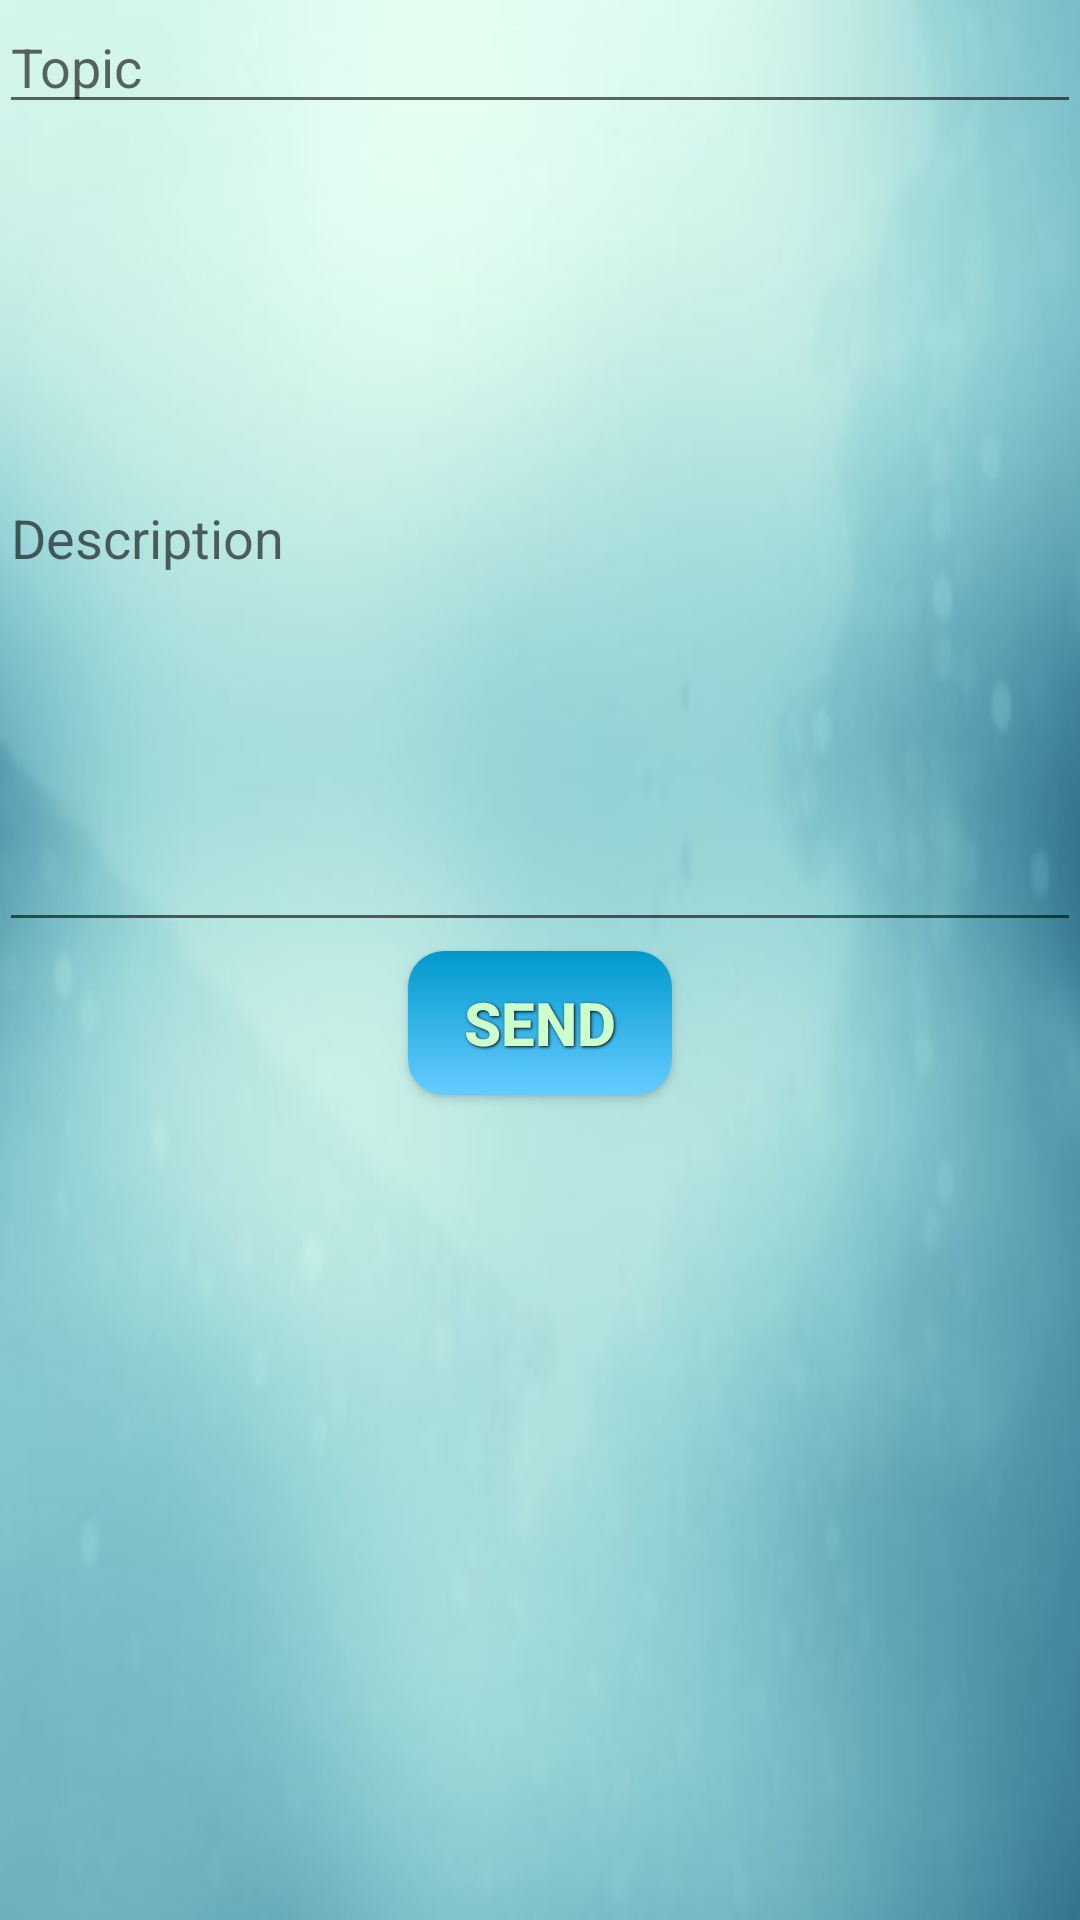

Write the Android layout XML for this screen, with the resource values it uses.
<!-- AndroidManifest.xml: application theme AppTheme -->
<!-- res/layout/activity_post.xml -->
<?xml version="1.0" encoding="utf-8"?>

<LinearLayout xmlns:android="http://schemas.android.com/apk/res/android"
    xmlns:tools="http://schemas.android.com/tools"
    android:layout_width="match_parent"
    android:layout_height="match_parent"
    android:paddingBottom="@dimen/activity_vertical_margin"
    android:paddingLeft="@dimen/activity_horizontal_margin"
    android:paddingRight="@dimen/activity_horizontal_margin"
    android:paddingTop="@dimen/activity_vertical_margin"
    tools:context="com.example.dipto.ieeemadc.PostActivity"
    android:orientation="vertical"
    android:background="@drawable/background"
    android:weightSum="1">

    <EditText
        android:layout_width="match_parent"
        android:layout_height="wrap_content"
        android:id="@+id/topicInput"
        android:width="200dp"
        android:hint="Topic"
        android:layout_alignParentTop="true"
        android:layout_alignParentLeft="true"
        android:layout_alignParentStart="true" />

    <EditText
        android:layout_width="match_parent"
        android:layout_height="wrap_content"
        android:inputType="textMultiLine"
        android:ems="10"
        android:id="@+id/desInput"
        android:width="400dp"
        android:hint="Description"
        android:layout_alignParentLeft="true"
        android:layout_alignParentStart="true"
        android:layout_below="@+id/topicInput"
        android:layout_weight="0.46" />

    <Button
        android:background="@drawable/buttonstyle"
        style="@style/button_text"
        android:layout_width="wrap_content"
        android:layout_height="wrap_content"
        android:text="send"
        android:id="@+id/sendButton"
        android:onClick="onSend"
        android:layout_toRightOf="@+id/topicInput"
        android:layout_toEndOf="@+id/topicInput"
        android:layout_alignParentTop="true"
        android:layout_gravity="center_horizontal" />

</LinearLayout>
<!-- resources referenced by this layout -->
<resources>
  <!-- drawable background: jpg bitmap (drawable, 13567 bytes) -->
  <!-- drawable buttonstyle (drawable) -->
  <?xml version="1.0" encoding="utf-8" ?>
  
  <selector xmlns:android="http://schemas.android.com/apk/res/android">
      <item android:state_pressed="true">
          <shape>
              <solid
                  android:color="#003399" />
              <stroke
                  android:width="1dp"
                  android:color="#000000"/>
              <corners
                  android:radius="6dp" />
              <padding
                  android:left="10dp"
                  android:top="10dp"
                  android:right="10dp"
                  android:bottom="10dp" />
          </shape>
      </item>
      <item>
          <shape>
              <gradient
                  android:startColor="#0099CC"
                  android:endColor="#66ccff"
                  android:angle="-315" />
              <corners
                  android:radius="12dp" />
              <padding
                  android:left="10dp"
                  android:top="10dp"
                  android:right="10dp"
                  android:bottom="10dp" />
          </shape>
      </item>
  </selector>
  <style name="button_text">
          <item name="android:layout_width">fill_parent</item>
          <item name="android:layout_height">wrap_content</item>
          <item name="android:textColor">#CCFFCC</item>
          <item name="android:gravity">center</item>
          <item name="android:layout_margin">3dp</item>
          <item name="android:textSize">20dp</item>
          <item name="android:textStyle">bold</item>
          <item name="android:shadowColor">#000000</item>
          <item name="android:shadowDx">1</item>
          <item name="android:shadowDy">1</item>
          <item name="android:shadowRadius">2</item>
      </style>
  <style name="AppTheme" parent="Theme.AppCompat.Light.DarkActionBar">
          
          <item name="colorPrimary">@color/colorPrimary</item>
          <item name="colorPrimaryDark">@color/colorPrimaryDark</item>
          <item name="colorAccent">@color/colorAccent</item>
          <item name="android:colorBackground">@color/background_material_light_blue</item>
          <item name="android:colorForeground">@color/bright_foreground_material_light</item>
      </style>
  <color name="colorPrimary">#0099cc</color>
  <color name="colorPrimaryDark">#66ccff</color>
  <color name="colorAccent">#003399</color>
  <color name="background_material_light_blue">#ccffcc</color>
</resources>
